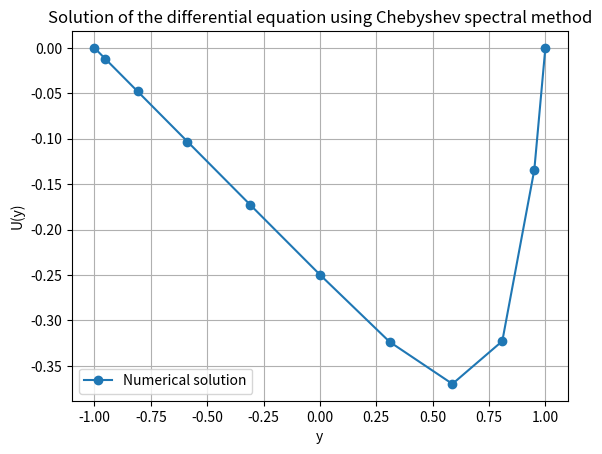

Recreate this plot in Python.
import numpy as np
from scipy.linalg import solve


def chebyshev_points(N):
    return np.cos(np.pi * np.arange(N + 1) / N)


def chebyshev_differentiation_matrix(N):
    x = chebyshev_points(N)
    c = np.ones((N + 1,))
    c[0] = 2
    c[-1] = 2
    c = c * (-1) ** np.arange(N + 1)

    X = np.tile(x, (N + 1, 1))
    dX = X - X.T

    D = (c[:, None] / c[None, :]) / (dX + np.eye(N + 1))
    D = D - np.diag(np.sum(D, axis=1))

    return D


def solve_diff_eq(N):
    x = chebyshev_points(N)
    D = chebyshev_differentiation_matrix(N)
    D2 = D @ D

    # Right-hand side of the equation
    f = (1 / 8) * (x + 1)

    # Matrix A representing the equation
    A = 0.01 * D2 - 0.5 * np.eye(N + 1)

    # Apply boundary conditions: U(-1) = 0, U(1) = 0
    A[0, :] = 0
    A[-1, :] = 0
    A[0, 0] = 1
    A[-1, -1] = 1
    f[0] = 0
    f[-1] = 0

    # Solve the linear system Au = f
    U = solve(A, f)

    return x, U


# Parameters
N = 10  # Number of Chebyshev points

# Solve the differential equation
x, U = solve_diff_eq(N)

# Print the solution
print("Chebyshev points:", x)
print("Solution at Chebyshev points:", U)

import matplotlib.pyplot as plt

# Plot the solution
plt.plot(x, U, 'o-', label='Numerical solution')
plt.xlabel('y')
plt.ylabel('U(y)')
plt.title('Solution of the differential equation using Chebyshev spectral method')
plt.legend()
plt.grid(True)
plt.show()

